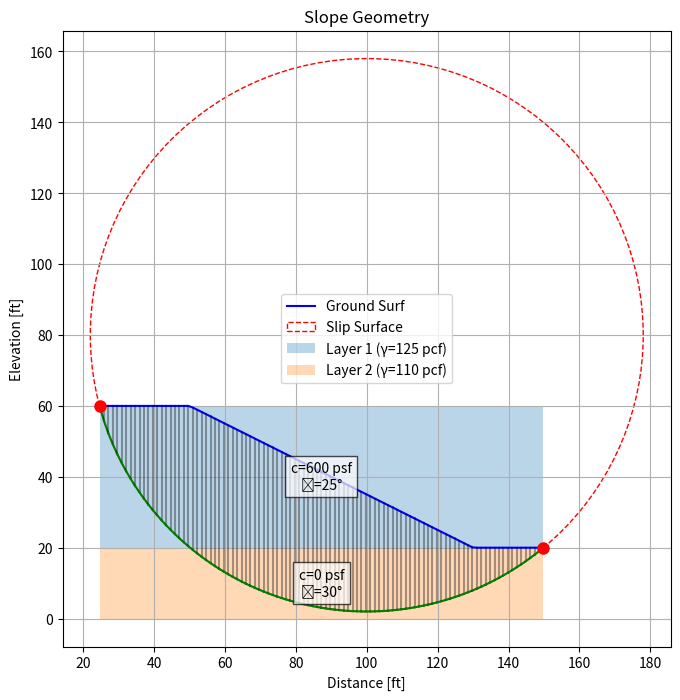

Reproduce this figure in Python.
# The MIT License (MIT)
#
# [redacted]
#
# Permission is hereby granted, free of charge, to any person obtaining a copy
# of this software and associated documentation files (the "Software"), to deal
# in the Software without restriction, including without limitation the rights
# to use, copy, modify, merge, publish, distribute, sublicense, and/or sell
# copies of the Software, and to permit persons to whom the Software is
# furnished to do so, subject to the following conditions:
#
# The above copyright notice and this permission notice shall be included in
# all copies or substantial portions of the Software.
#
# THE SOFTWARE IS PROVIDED "AS IS", WITHOUT WARRANTY OF ANY KIND, EXPRESS OR
# IMPLIED, INCLUDING BUT NOT LIMITED TO THE WARRANTIES OF MERCHANTABILITY,
# FITNESS FOR A PARTICULAR PURPOSE AND NONINFRINGEMENT. IN NO EVENT SHALL THE
# AUTHORS OR COPYRIGHT HOLDERS BE LIABLE FOR ANY CLAIM, DAMAGES OR OTHER
# LIABILITY, WHETHER IN AN ACTION OF CONTRACT, TORT OR OTHERWISE, ARISING FROM,
# OUT OF OR IN CONNECTION WITH THE SOFTWARE OR THE USE OR OTHER DEALINGS IN THE
# SOFTWARE.

import math
import sys
import numpy as np
import scipy
from scipy.interpolate import interp1d
from scipy.optimize import root_scalar
from typing import List, Dict, Tuple, Optional, Callable
import matplotlib.pyplot as plt

class SlopeStabilityCalculator:
    """Class for calculating the factor of safety for a circular slip surface
     
    Parameters
    ----------
    slices:  List[Slice]
        List of slice objects that divide the slope
    piezeometric_line: Optional[interp1d]
        Linear interpolation function that represents a piezometric line in slope
    slip_circle: Optional[Dict[str, Tuple[float, float] or float]]]    
        Dictionary with center (x,y) and radius of the slip circle
    material_properties: List[Dict[str, float]]
        List of soil properties including:

        unit_weight: float
            Unit weight of soil in pcf
        cohesion: float
            Cohesion of soil in psf
        friction_angle: float
            Friction angle of soil in degrees
   
         """

    def __init__(self):
        self.slices = []
        self.piezeometric_line = None
        self.slip_circle = None
        self.material_properties = []
        self.ground_surface = None
        self.use_base_unit_weight = False

    def add_soil_layer(self,
                       unit_weight: float, 
                       cohesion: float, 
                       friction_angle: float,
                       top_elevation: float,
                       bottom_elevation: float):
        """Adds each soil layer and its respective properties"""
        self.material_properties.append({
            "unit_weight" : unit_weight,  #pcf
            "cohesion" : cohesion,        #psf
            "friction_angle" : friction_angle,   #degrees
            "top": top_elevation,
            "bottom": bottom_elevation
        })

    def add_piezeometric_line(self,x_cord,y_cord):
        """Creates a piezometric line based on coordinates; is a linear interpolation function"""
        self.piezeometric_line = interp1d(
            x_cord, y_cord,
            kind='linear',
            fill_value='extrapolate'
        )

    def add_slip_circle(self, center, radius):
        """Adds a slip circle to the slope"""
        self.slip_circle = {
            "center" : center,
            "radius" : radius
        }
    
    def set_ground_surface(self, surface_func):
        """Set a function that defines the ground surface"""
        self.ground_surface = surface_func

    def create_slices(self, 
                      num_slices: int = 10,
                      x_range: Tuple[float, float] = None,
                      slice_widths: Optional[List[float]] = None):
        """Creates slices and allows custom slice widths
        Parameters
        ---------- 
        num_slices: int
            Number of slices to create
        x_range: Tuple[float, float]
            Range of x values to create slices
        slice_widths: Optional[List[float]]
            List of custom slice widths
        """
        self.slices = []

        if x_range is None:
            #use the intersection of the circle and ground surface
            intersects = self.slip_circle_ground_surface_intersections()
            if len(intersects) >= 2:
                x_range = (intersects[0], intersects[-1])
            else:
                raise ValueError('Beep Boop, problem in calculating the intersection')
            
        if slice_widths:
            #create custom slice widths
            x_values = [x_range[0]]
            for width in slice_widths:
                self.slices.append(Slice(x, x+width, self))
                x+=width
        else:
            #create evenly spaced slices
            slice_width = (x_range[1] - x_range[0]) / num_slices
            for i in range(num_slices):
                left_x = x_range[0] + i * slice_width
                right_x = left_x + slice_width
                self.slices.append(Slice(left_x, right_x, self))
    
    def analyze(self,
                methods: List[str] = ['oms','bishop'],
                bishop_tol: float = 0.01,
                max_iter: int = 100,
                use_base_unit_weight: bool = False) ->Dict[str, float]:
        """factor of safety calcs with specified methods

            Parameters:
            -----------
            method: List[str]
                List of methods to use ('ordinary','bishop')
            bishop_tol: float
                Tolerance for Bishop Method
            max_iter: int
                Maximum number of iterations for Bishop Method
            
            Resulkts/Returns:
            -----------------
            Dict[str,float]
                Dictionary of factor of safety values for each method
        """
        self.use_base_unit_weight = use_base_unit_weight
        self._validate_slices()
        results = {}
    
        for method in methods:
            if method.lower() == 'oms':
                results['oms'] = self.OrdinaryMethodSlices()
            elif method.lower() == 'bishop':
                results['bishop'] = self.BishopMethod(tol=bishop_tol,max_iter=max_iter)
            else:
                raise ValueError(f"Unknown/not implemented method: {method}")
            
        return results

    def _validate_slices(self):
        """Makes sure slices are valid (i.e., make physical sense)"""
        if not self.slices:
            raise ValueError("No slices have been created")

        for i, slice in enumerate(self.slices):
            if not (0 < slice.width < float('inf')):
                raise ValueError(
                    f"Slice {i} has invalid width {slice.width}. "
                    f"Must be positive and finite (left_x={slice.left_x}, right_x={slice.right_x})"
                )
            if slice.height < 0:
                raise ValueError(
                    f"Slice {i} has negative height {slice.height}. "
                    f"Top ({slice.top_y_mid}) is below base ({slice.base_y_mid})"
            )
            if slice.material is None:
                raise ValueError(f"Slice {i} has no material assigned")
            if slice.base_length <= 0:
                raise ValueError(
                    f"Slice {i} has invalid base length {slice.base_length}. "
                    f"Left base ({slice.base_y_left}) and right base ({slice.base_y_right}) may coincide"
                )
            if abs(slice.alpha) > math.pi/2:
                raise ValueError(f"Slice {i} has unrealistic alpha value (over 90degrees!)")
            
    def OrdinaryMethodSlices(self) -> float:
        """Calculates factor of safety using Ordinary Method of Slices (Fellanius Method)"""
        resisting = driving = 0.0 #initializing
        for slice in self.slices:
             W = slice.weight
             alpha = slice.alpha
             L = slice.base_length
             u = slice.pore_pressure
             N = W * math.cos(alpha) - u * L

             resisting += (slice.material["cohesion"] * L + N * math.tan(math.radians(slice.material["friction_angle"])))
             driving += W * math.sin(alpha)
        
        return resisting / driving if driving != 0 else float('inf')
    
    def BishopMethod(self, tol:float, max_iter: int = 100) -> float:
        """Simplified Bishop Procedure"""
        fs = self.OrdinaryMethodSlices()
        for _ in range(max_iter):
            resisting = driving = 0.0
            for slice in self.slices:
                 N = slice.normal_force(fs)
                 resisting += (slice.material["cohesion"] * slice.base_length + N * math.tan(math.radians(slice.material["friction_angle"])))
                 driving += slice.driving_force()
            new_fs = resisting / driving if driving != 0 else float('inf')
            if abs(new_fs - fs) < tol:
                return new_fs
            fs = new_fs
        return fs

    def slip_circle_ground_surface_intersections(self, xtol=1e-4):
        """
        Returns the x and y coordinates of intersection using Brent's Method (1973) of root finding
        This is used for creating the slice range
        """
        cx, cy = self.slip_circle['center']
        r = self.slip_circle['radius']
        intersects = []

        def delta_height(x):
            """diff between circle and ground in x"""
            circle_y = cy - math.sqrt(max(0,r**2 - (x-cx)**2))
            return circle_y - self.ground_surface(x)
        
        # Using IVT to find sign changes (help optimise our search)
        x_min, x_max = cx -r, cx +r
        x_vals = np.linspace(x_min,x_max,10)
        signs = np.sign([delta_height(x) for x in x_vals])
        sign_changes = np.where(np.diff(signs))[0]

        #Using Brent's Method
        for i in sign_changes:
            try:
                sol = root_scalar(
                    delta_height,
                    bracket = [x_vals[i], x_vals[i+1]],
                    xtol = xtol
                )
                if sol.converged:
                    intersects.append(sol.root)
            except ValueError:
                continue
        return sorted(list(set(intersects)))

    def plot_analysis(self):
        fig, ax = plt.subplots(figsize=(12,8))

        #Ground Surface plot
        x_vals = [s.left_x for s in self.slices] + [self.slices[-1].right_x]
        y_vals = [self.ground_surface(x) for x in x_vals]
        ax.plot(x_vals,y_vals,'b-',label="Ground Surf")

        #Slip Circle
        if self.slip_circle:
            cx, cy = self.slip_circle['center']
            r = self.slip_circle['radius']
            circle = plt.Circle((cx,cy),r, color='r', fill=False, linestyle='--', label = 'Slip Surface')
            ax.add_patch(circle)

        #Slice depiction
        for i, slice in enumerate(self.slices):
            ax.plot([slice.left_x, slice.left_x],[self.ground_surface(slice.left_x), slice.base_y_left], 'k-', alpha = 0.35)
            ax.plot([slice.left_x,slice.right_x],[slice.base_y_left, slice.base_y_right], 'g-', lw=1.5)

        #Plotting Slip Surface and Ground Surface Intersection Points
        intersects = self.slip_circle_ground_surface_intersections()
        for i in intersects:
            y=self.ground_surface(i)
            ax.plot(i,y,'ro',markersize=8)

        for i, layer in enumerate(self.material_properties):
            # Create layer boundaries
            layer_top = np.full_like(x_vals, layer['top'])
            layer_bottom = np.full_like(x_vals, layer['bottom'])
            
            # Fill between layer boundaries
            ax.fill_between(x_vals, layer_bottom, layer_top, 
                        alpha=0.3, label=f"Layer {i+1} (γ={layer['unit_weight']} pcf)")
            
            # Add layer labels
            mid_x = np.mean(x_vals)
            ax.text(mid_x, (layer['top'] + layer['bottom']) / 2, 
                f"c={layer['cohesion']} psf\nϕ={layer['friction_angle']}°",
                ha='center', va='center', bbox=dict(facecolor='white', alpha=0.7))

        ax.set_aspect('equal')
        ax.set_xlabel("Distance [ft]")
        ax.set_ylabel("Elevation [ft]")
        ax.set_title('Slope Geometry')
        ax.legend()
        ax.grid(True)
        plt.show() 


class Slice:
    def __init__(self,left_x: float,right_x: float, calculator: SlopeStabilityCalculator) -> None:
        self._left_x = left_x
        self._right_x = right_x
        self.calculator = calculator
        self._base_y_left : None
        self._base_y_right : None
        self._top_y_mid : None
        self.material : None
        self.pore_pressure : None

    # ----------------------
    # General Geometry of the Slice
    # ----------------------

    @property
    def left_x(self):
        return self._left_x

    @property
    def right_x(self):
        return self._right_x

    @property
    def width(self):
         return self.right_x - self.left_x
    
    @property
    def mid_x(self):
         return self.left_x + (self.right_x - self.left_x) / 2
    
    # ----------------------
    # Geometry of Slice Base
    # ----------------------

    @property
    def base_y_left(self)-> float:
        if not hasattr(self, "_base_y_left"):
            self.calculate_base_geometry()
        return self._base_y_left
    
    @property
    def base_y_right(self)-> float:
        if not hasattr(self, "_base_y_right"):
            self.calculate_base_geometry()
        return self._base_y_right
    
    def calculate_base_geometry(self):
        """Where does the slice intersect the slip surface"""
        cx, cy =self.calculator.slip_circle["center"]
        r = self.calculator.slip_circle["radius"]

        #left side
        y_left = cy - math.sqrt(max(0, r**2 - (self.left_x - cx)**2))
        #Right side
        y_right = cy - math.sqrt(max(0, r**2 - (self.right_x - cx)**2))

        self._base_y_left = y_left
        self._base_y_right = y_right

    @property
    def base_y_mid(self)-> float:
        return (self.base_y_left + self.base_y_right) / 2
    
    @property
    def base_length(self)-> float:
        dx = self.right_x - self.left_x
        dy = self.base_y_right - self.base_y_left
        return math.sqrt(dx**2 + dy**2)
    
    @property
    def alpha(self)-> float:
        dx = self.right_x - self.left_x
        dy = self.base_y_right - self.base_y_left
        return math.atan2(-dy,dx)

    # ----------------------
    # Geometry of ground surface
    # ----------------------

    @property
    def top_y_mid(self)-> float:
        if not hasattr(self, "_top_y_mid"):
            self._top_y_mid = self.calculator.ground_surface(self.mid_x)
        return self._top_y_mid
    
    @property
    def height(self)-> float:
        return self.top_y_mid - self.base_y_mid
    
    # ----------------------
    # Soil Properties
    # ----------------------

    @property
    def material(self)-> Dict:
        if not hasattr(self, '_material'):
              self._determine_material()
        return self._material

    def _determine_material(self):
        mid_depth = self.base_y_mid  # using base elevation to determine material
        
        # Find the first layer where mid_depth is between top and bottom
        for layer in self.calculator.material_properties:
            if 'top' in layer and 'bottom' in layer:
                if layer['bottom'] <= mid_depth <= layer['top']:
                    self._material = layer
                    return
        
        # Default to the last layer if no match found
        self._material = self.calculator.material_properties[-1]


    # ----------------------
    # Pore Pressure(s)
    # ----------------------

    @property
    def pore_pressure(self)-> float:
        if not hasattr(self, "_pore_pressure"):
            self.calc_pore_pressure()
        return self._pore_pressure
    
    def calc_pore_pressure(self):
        if self.calculator.piezeometric_line is None:
            self._pore_pressure = 0.0
            return
        
       #Now considering the presence of a piezometric line
        piez_height = self.calculator.piezeometric_line(self.mid_x)

        #water height above base midpoint
        water_height = max(0, piez_height - self.base_y_mid)
        self._pore_pressure = water_height * 62.4 #pcf

    # ----------------------
    # Forces (used in F calculations)
    # ----------------------
    @property
    def weight(self) -> float:
        """Calculate total weight using either base material or all layers"""
        width = self.width
        slice_top = self.top_y_mid
        slice_bottom = self.base_y_mid
        height = slice_top - slice_bottom

        if self.calculator.use_base_unit_weight:
            # Use only the base material's unit weight
            return self.material["unit_weight"] * height * width
        
        # Original implementation using all layers
        total_weight = 0.0
        for layer in sorted(self.calculator.material_properties, 
                        key=lambda x: x.get('top', float('-inf')), 
                        reverse=True):
            # Skip layers completely above or below our slice
            if (layer.get('top', float('inf')) <= slice_bottom or 
                layer.get('bottom', float('-inf')) >= slice_top):
                continue
                
            # Calculate overlapping region
            layer_top = min(slice_top, layer.get('top', float('inf')))
            layer_bottom = max(slice_bottom, layer.get('bottom', float('-inf')))
            layer_height = layer_top - layer_bottom
            
            if layer_height > 0:
                total_weight += layer["unit_weight"] * layer_height * width

        return total_weight

    def normal_force(self, fs: float = 1.0) -> float:
        """Normal force for Bishop Method"""
        phi_rad = math.radians(self.material["friction_angle"])
        m_alpha = math.cos(self.alpha) + math.sin(self.alpha) * math.tan(phi_rad) / fs
        return (self.weight - self.pore_pressure * self.base_length * math.cos(self.alpha)) / m_alpha
    
    def resisting_force(self, fs: float = 1.0)-> float:
        N = self.normal_force(fs)
        return (self.material['cohesion'] * self.base_length +
                N * math.tan(math.radians(self.material['friction_angle'])))
    
    def driving_force(self)->float:
        return self.weight * math.sin(self.alpha)
    


# Initialize calculator
calculator = SlopeStabilityCalculator()
calculator.add_soil_layer(unit_weight=125, cohesion=600, friction_angle=25,bottom_elevation= 20,top_elevation=60)
calculator.add_soil_layer(unit_weight=110, cohesion=0, friction_angle=30,bottom_elevation= 0,top_elevation=20)
x_piez = [0.0, 50.0, 90.0, 130.0, 180.0]
y_piez = [40.0, 35.0, 30.0, 20.0, 20.0]
calculator.add_piezeometric_line(x_piez, y_piez)
slip_center = (100.0, 80.0)
slip_radius = 78.0
calculator.add_slip_circle(center=slip_center, radius=slip_radius)
def ground_surface(x):
    if x <= 50: return 60.0
    elif x <= 130: return 60 - (40/80) * (x - 50)
    else: return 20.0
calculator.set_ground_surface(ground_surface)
calculator.create_slices(num_slices=100)
results = calculator.analyze(methods=['oms', 'bishop'], use_base_unit_weight=False)
print("Factors of Safety:", results)
for i, s in enumerate(calculator.slices[:3]):
    print(f"Slice {i}: Weight={s.weight}, Pore Pressure={s.pore_pressure}, Alpha={s.alpha}")


calculator.plot_analysis()